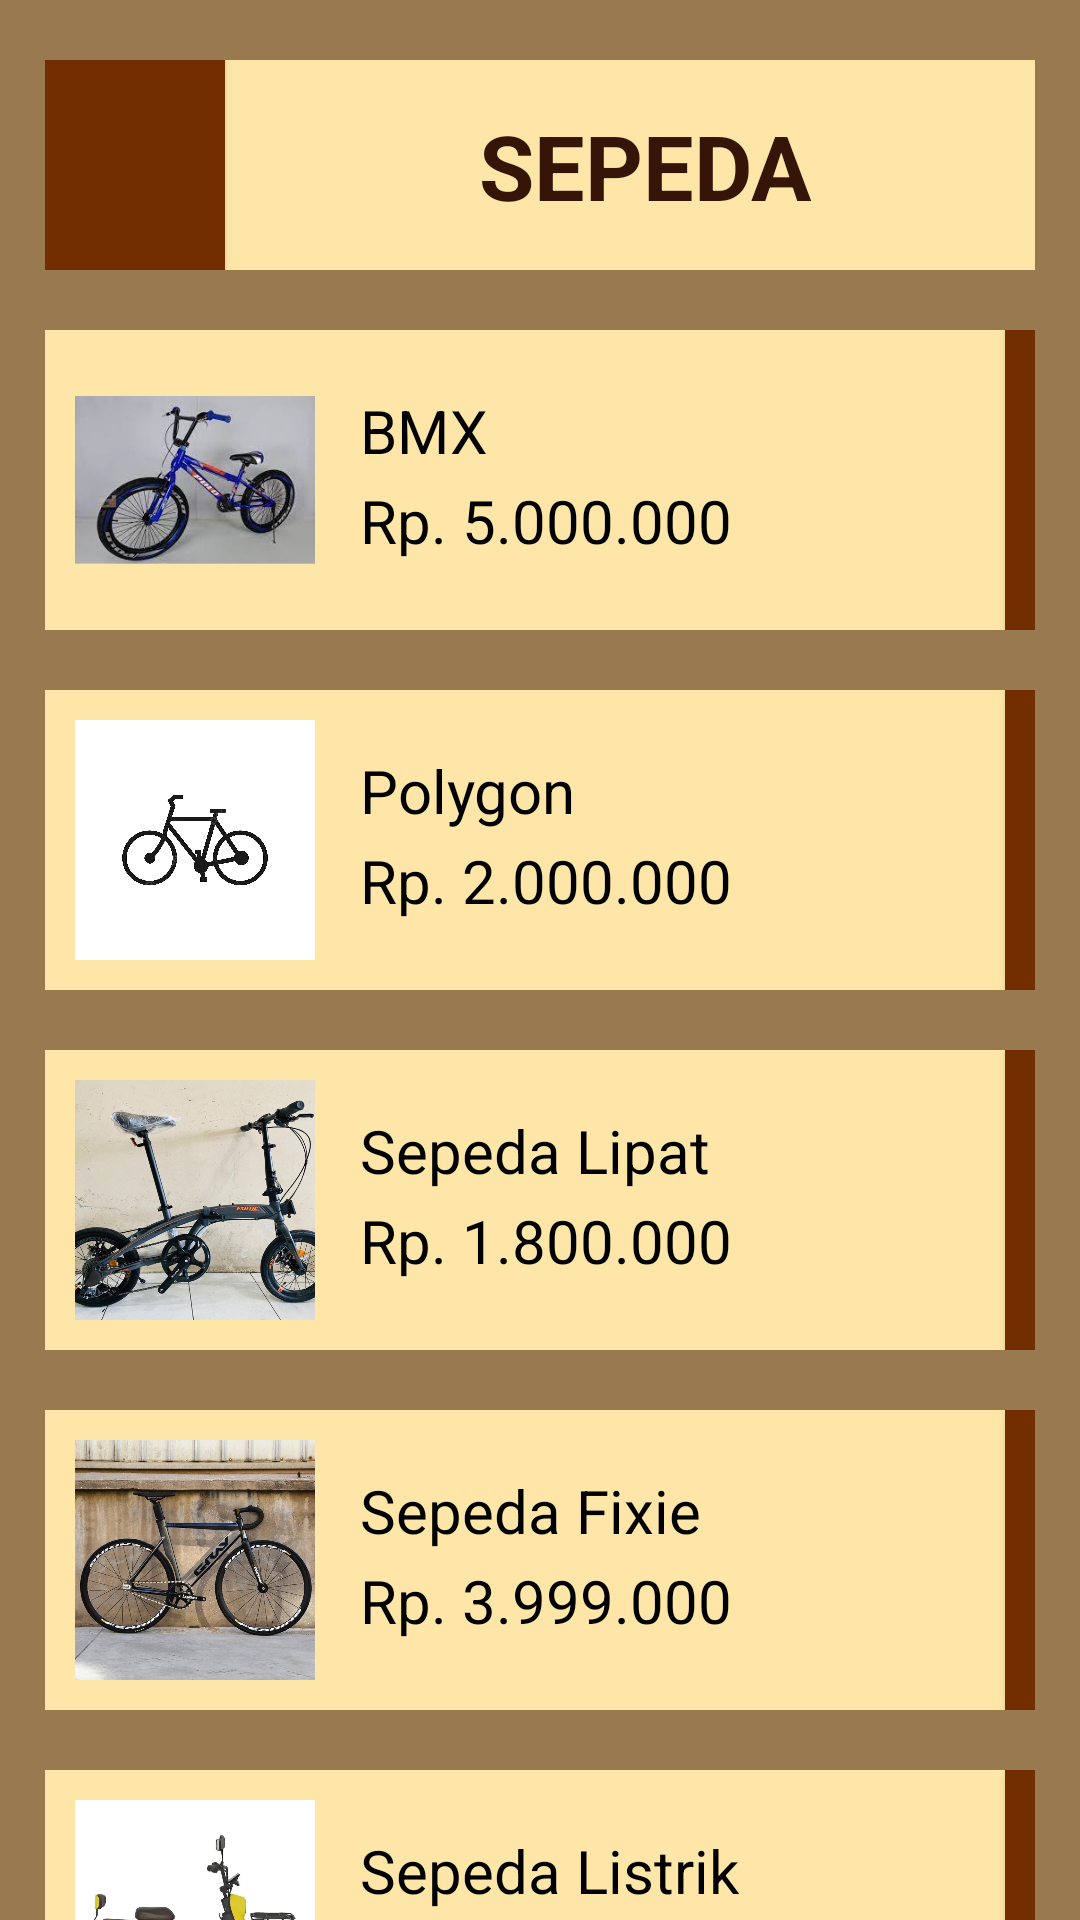

Reconstruct the res/layout file that produces this screen, plus the resources it refers to.
<!-- AndroidManifest.xml: application theme Theme.TugasD3 -->
<!-- res/layout/activity_sepeda.xml -->
<?xml version="1.0" encoding="utf-8"?>
<LinearLayout xmlns:android="http://schemas.android.com/apk/res/android"
    xmlns:app="http://schemas.android.com/apk/res-auto"
    xmlns:tools="http://schemas.android.com/tools"
    android:layout_width="match_parent"
    android:layout_height="match_parent"
    android:orientation="vertical"

    tools:context=".Sepeda"
    android:background="#997950"
    >

    <FrameLayout
        android:id="@+id/framejd"
        android:layout_width="match_parent"
        android:layout_height="70dp"
        android:layout_marginTop="20dp"
        android:layout_marginStart="15dp"
        android:layout_marginEnd="15dp"
        android:background="#fee6a8"
        >
        <TextView
            android:layout_width="200dp"
            android:layout_height="wrap_content"
            android:text="SEPEDA"
            android:textSize="30sp"
            android:textAlignment="center"
            android:textColor="#361509"
            android:textStyle="bold"
            android:layout_marginTop="15dp"
            android:layout_marginStart="100dp"
            app:layout_constraintBottom_toBottomOf="parent"
            app:layout_constraintEnd_toEndOf="parent"
            app:layout_constraintStart_toStartOf="parent"
            app:layout_constraintTop_toTopOf="parent"
            tools:ignore="HardcodedText"
            />
        <Button
            android:id="@+id/btnback"
            android:layout_width="60dp"
            android:layout_height="match_parent"
            android:background="#722e00"
            android:drawableStart="@drawable/back"
            />
    </FrameLayout>

    <FrameLayout
        android:id="@+id/frame1"
        android:layout_width="match_parent"
        android:layout_height="100dp"
        android:layout_marginTop="20dp"
        android:background="#fee6a8"
        android:layout_marginStart="15dp"
        android:layout_marginEnd="15dp"
        >

        <ImageView
            android:layout_width="80dp"
            android:layout_height="80dp"
            android:layout_marginStart="10dp"
            android:layout_marginTop="10dp"
            android:src="@drawable/bmx"
            />

        <Button
            android:id="@+id/btn1"
            android:layout_width="70dp"
            android:layout_height="match_parent"
            android:layout_marginStart="320dp"
            android:background="#722e00"
            android:drawableStart="@drawable/next"

            />
        <TextView
            android:layout_width="match_parent"
            android:layout_height="30dp"
            android:layout_marginTop="20dp"
            android:layout_marginStart="105dp"
            android:layout_marginEnd="70dp"
            android:text="BMX"
            android:textSize="20sp"
            android:textColor="@color/black"
            tools:ignore="HardcodedText" />
        <TextView
            android:layout_width="match_parent"
            android:layout_height="30dp"
            android:layout_marginTop="50dp"
            android:layout_marginStart="105dp"
            android:layout_marginEnd="70dp"
            android:text="Rp. 5.000.000"
            android:textSize="20sp"
            android:textColor="@color/black"
            tools:ignore="HardcodedText" />
    </FrameLayout>
    <FrameLayout
        android:id="@+id/frame2"
        android:layout_width="match_parent"
        android:layout_height="100dp"
        android:layout_marginTop="20dp"
        android:background="#fee6a8"
        android:layout_marginStart="15dp"
        android:layout_marginEnd="15dp"
        >
        <ImageView
            android:layout_marginTop="10dp"
            android:layout_width="80dp"
            android:layout_height="80dp"
            android:layout_marginStart="10dp"
            android:src="@drawable/sepeda"
            />
        <Button
            android:id="@+id/btn2"
            android:layout_width="70dp"
            android:layout_height="match_parent"
            android:layout_marginStart="320dp"
            android:background="#722e00"
            android:drawableStart="@drawable/next"
            />
        <TextView
            android:layout_width="match_parent"
            android:layout_height="30dp"
            android:layout_marginTop="20dp"
            android:layout_marginStart="105dp"
            android:layout_marginEnd="70dp"
            android:text="Polygon"
            android:textSize="20sp"
            android:textColor="@color/black"
            tools:ignore="HardcodedText" />
        <TextView
            android:layout_width="match_parent"
            android:layout_height="30dp"
            android:layout_marginTop="50dp"
            android:layout_marginStart="105dp"
            android:layout_marginEnd="70dp"
            android:text="Rp. 2.000.000"
            android:textSize="20sp"
            android:textColor="@color/black"
            tools:ignore="HardcodedText" />
    </FrameLayout>
    <FrameLayout
        android:id="@+id/frame3"
        android:layout_width="match_parent"
        android:layout_height="100dp"
        android:layout_marginTop="20dp"
        android:background="#fee6a8"
        android:layout_marginStart="15dp"
        android:layout_marginEnd="15dp"
        >
        <ImageView
            android:layout_marginTop="10dp"
            android:layout_width="80dp"
            android:layout_height="80dp"
            android:layout_marginStart="10dp"
            android:src="@drawable/lipat"
            />
        <Button
            android:id="@+id/btn3"
            android:layout_width="70dp"
            android:layout_height="match_parent"
            android:layout_marginStart="320dp"
            android:background="#722e00"
            android:drawableStart="@drawable/next"
            />
        <TextView
            android:layout_width="match_parent"
            android:layout_height="30dp"
            android:layout_marginTop="20dp"
            android:layout_marginStart="105dp"
            android:layout_marginEnd="70dp"
            android:text="Sepeda Lipat"
            android:textSize="20sp"
            android:textColor="@color/black"
            tools:ignore="HardcodedText" />
        <TextView
            android:layout_width="match_parent"
            android:layout_height="30dp"
            android:layout_marginTop="50dp"
            android:layout_marginStart="105dp"
            android:layout_marginEnd="70dp"
            android:text="Rp. 1.800.000"
            android:textSize="20sp"
            android:textColor="@color/black"
            tools:ignore="HardcodedText" />
    </FrameLayout>
    <FrameLayout
        android:id="@+id/frame4"
        android:layout_width="match_parent"
        android:layout_height="100dp"
        android:layout_marginTop="20dp"
        android:background="#fee6a8"
        android:layout_marginStart="15dp"
        android:layout_marginEnd="15dp"
        >
        <ImageView
            android:layout_marginTop="10dp"
            android:layout_width="80dp"
            android:layout_height="80dp"
            android:layout_marginStart="10dp"
            android:src="@drawable/fixie"
            />
        <Button
            android:id="@+id/btn4"
            android:layout_width="70dp"
            android:layout_height="match_parent"
            android:layout_marginStart="320dp"
            android:background="#722e00"
            android:drawableStart="@drawable/next"
            />
        <TextView
            android:layout_width="match_parent"
            android:layout_height="30dp"
            android:layout_marginTop="20dp"
            android:layout_marginStart="105dp"
            android:layout_marginEnd="70dp"
            android:text="Sepeda Fixie"
            android:textSize="20sp"
            android:textColor="@color/black"
            tools:ignore="HardcodedText" />
        <TextView
            android:layout_width="match_parent"
            android:layout_height="30dp"
            android:layout_marginTop="50dp"
            android:layout_marginStart="105dp"
            android:layout_marginEnd="70dp"
            android:text="Rp. 3.999.000"
            android:textSize="20sp"
            android:textColor="@color/black"
            tools:ignore="HardcodedText" />
    </FrameLayout>
    <FrameLayout
        android:id="@+id/frame5"
        android:layout_width="match_parent"
        android:layout_height="100dp"
        android:layout_marginTop="20dp"
        android:background="#fee6a8"
        android:layout_marginStart="15dp"
        android:layout_marginEnd="15dp"
        >
        <ImageView
            android:layout_marginTop="10dp"
            android:layout_width="80dp"
            android:layout_height="80dp"
            android:layout_marginStart="10dp"
            android:src="@drawable/listrik"
            />
        <Button
            android:id="@+id/btn5"
            android:layout_width="70dp"
            android:layout_height="match_parent"
            android:layout_marginStart="320dp"
            android:background="#722e00"
            android:drawableStart="@drawable/next"
            />
        <TextView
            android:layout_width="match_parent"
            android:layout_height="30dp"
            android:layout_marginTop="20dp"
            android:layout_marginStart="105dp"
            android:layout_marginEnd="70dp"
            android:text="Sepeda Listrik"
            android:textSize="20sp"
            android:textColor="@color/black"
            tools:ignore="HardcodedText" />
        <TextView
            android:layout_width="match_parent"
            android:layout_height="30dp"
            android:layout_marginTop="50dp"
            android:layout_marginStart="105dp"
            android:layout_marginEnd="70dp"
            android:text="Rp. 7.000.000"
            android:textSize="20sp"
            android:textColor="@color/black"
            tools:ignore="HardcodedText" />
    </FrameLayout>



</LinearLayout>
<!-- resources referenced by this layout -->
<resources>
  <!-- drawable bmx: jpeg bitmap (drawable, 8411 bytes) -->
  <!-- drawable fixie: jpeg bitmap (drawable, 131042 bytes) -->
  <!-- drawable lipat: jpeg bitmap (drawable, 123872 bytes) -->
  <!-- drawable listrik: jpeg bitmap (drawable, 26114 bytes) -->
  <!-- drawable next (drawable) -->
  <vector android:height="55dp" android:tint="#000000"
      android:viewportHeight="24" android:viewportWidth="24"
      android:width="55dp" xmlns:android="http://schemas.android.com/apk/res/android">
      <path android:fillColor="@android:color/white" android:pathData="M10,6L8.59,7.41 13.17,12l-4.58,4.59L10,18l6,-6z"/>
  </vector>
  <!-- drawable sepeda: jpeg bitmap (drawable, 33374 bytes) -->
  <style name="Theme.TugasD3" parent="Base.Theme.TugasD3" />
  <style name="Base.Theme.TugasD3" parent="Theme.AppCompat.Light.NoActionBar">
          
          
      </style>
  <!-- not gathered from this repository: default colours our renderer supplied (Android Studio template values) -->
  <color name="black">#FF000000</color>
</resources>
